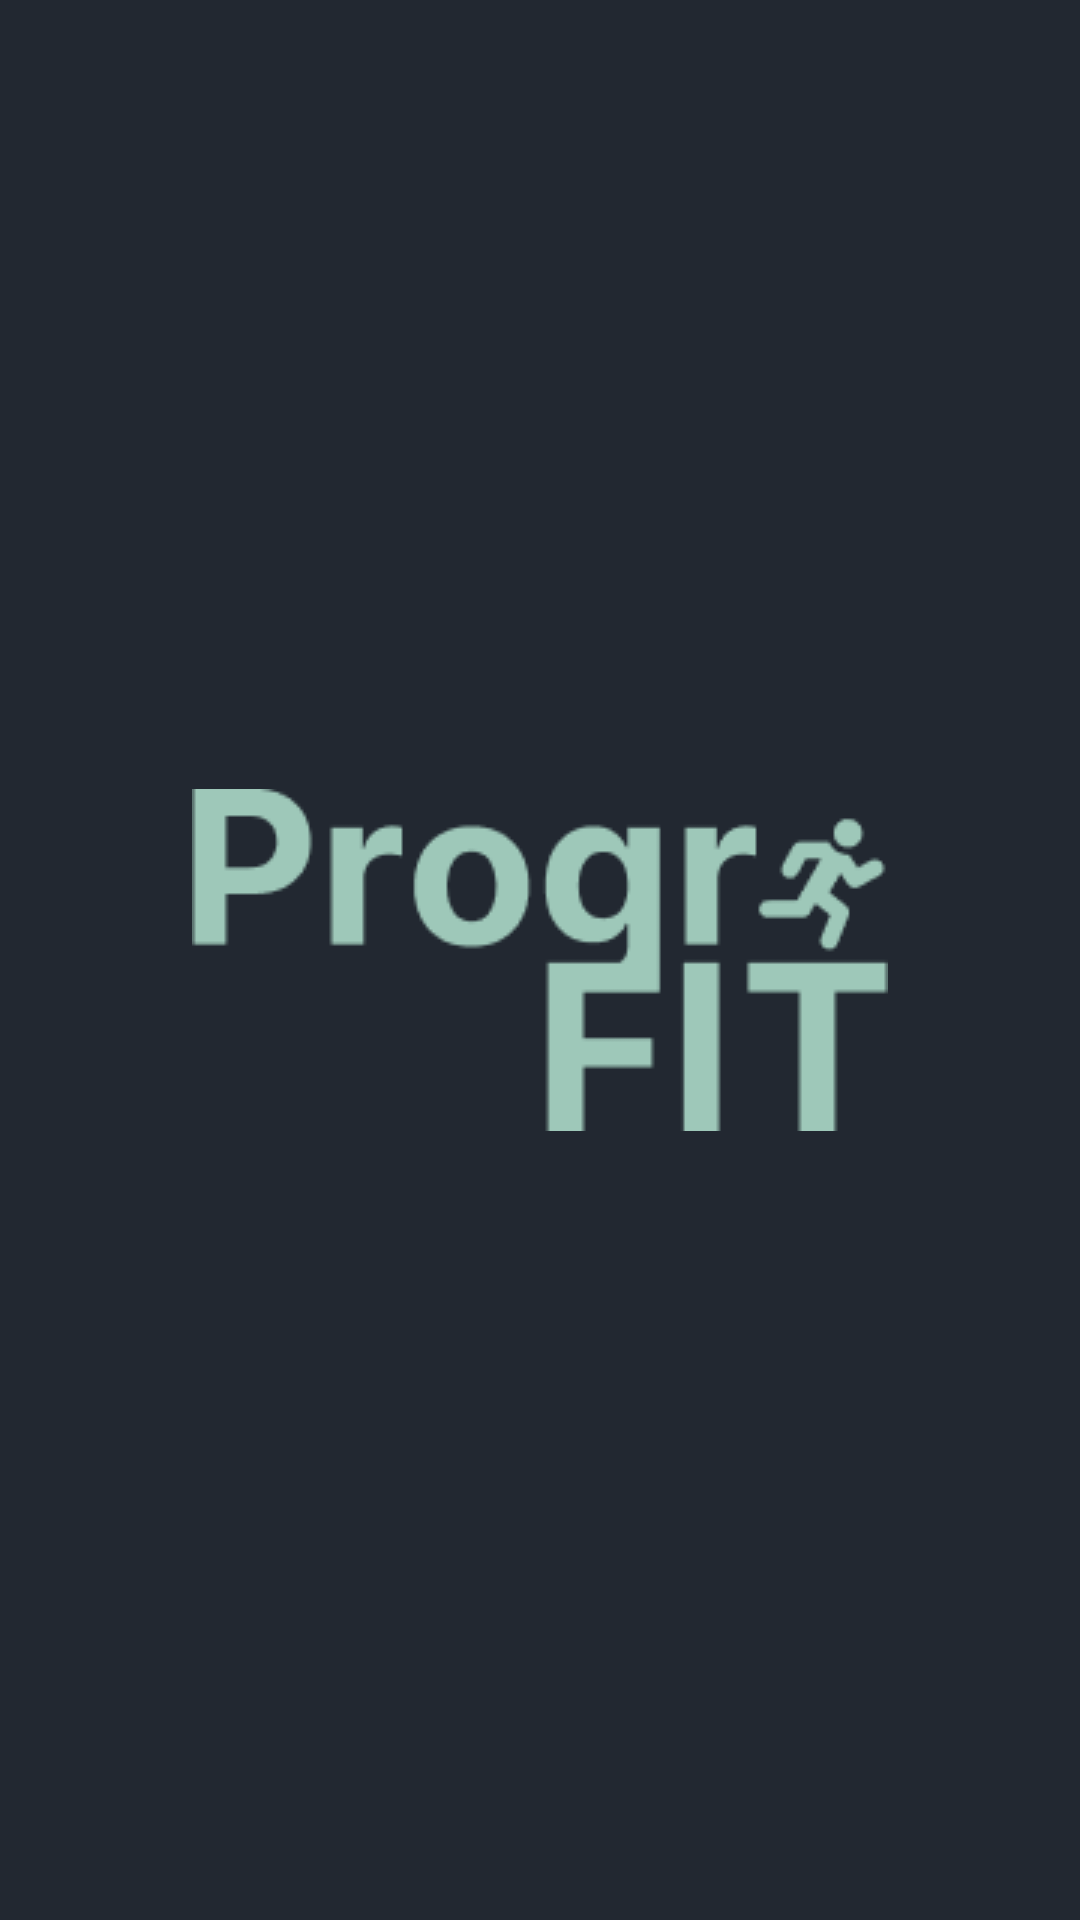

Here is an Android app screen rendered from its layout file. Give the layout XML and the strings, colors and styles it references.
<!-- AndroidManifest.xml: application theme Theme.ProgriFit30 -->
<!-- res/layout/activity_main.xml -->
<?xml version="1.0" encoding="utf-8"?>
<android.support.constraint.ConstraintLayout xmlns:android="http://schemas.android.com/apk/res/android"
    xmlns:app="http://schemas.android.com/apk/res-auto"
    android:background="@color/BackgroundColor"
    android:layout_width="match_parent"
    android:layout_height="match_parent">

    <ImageView
        android:id="@+id/imageView3"
        android:layout_width="wrap_content"
        android:layout_height="wrap_content"
        app:layout_constraintBottom_toBottomOf="parent"
        app:layout_constraintEnd_toEndOf="parent"
        app:layout_constraintStart_toStartOf="parent"
        app:layout_constraintTop_toTopOf="parent"
        android:src="@drawable/progrifit_logo" />
</android.support.constraint.ConstraintLayout>
<!-- resources referenced by this layout -->
<resources>
  <color name="BackgroundColor">#222831</color>
  <!-- drawable progrifit_logo: png bitmap (drawable, 4027 bytes) -->
  <style name="Theme.ProgriFit30" parent="Theme.Material3.Dark.NoActionBar" />
</resources>
